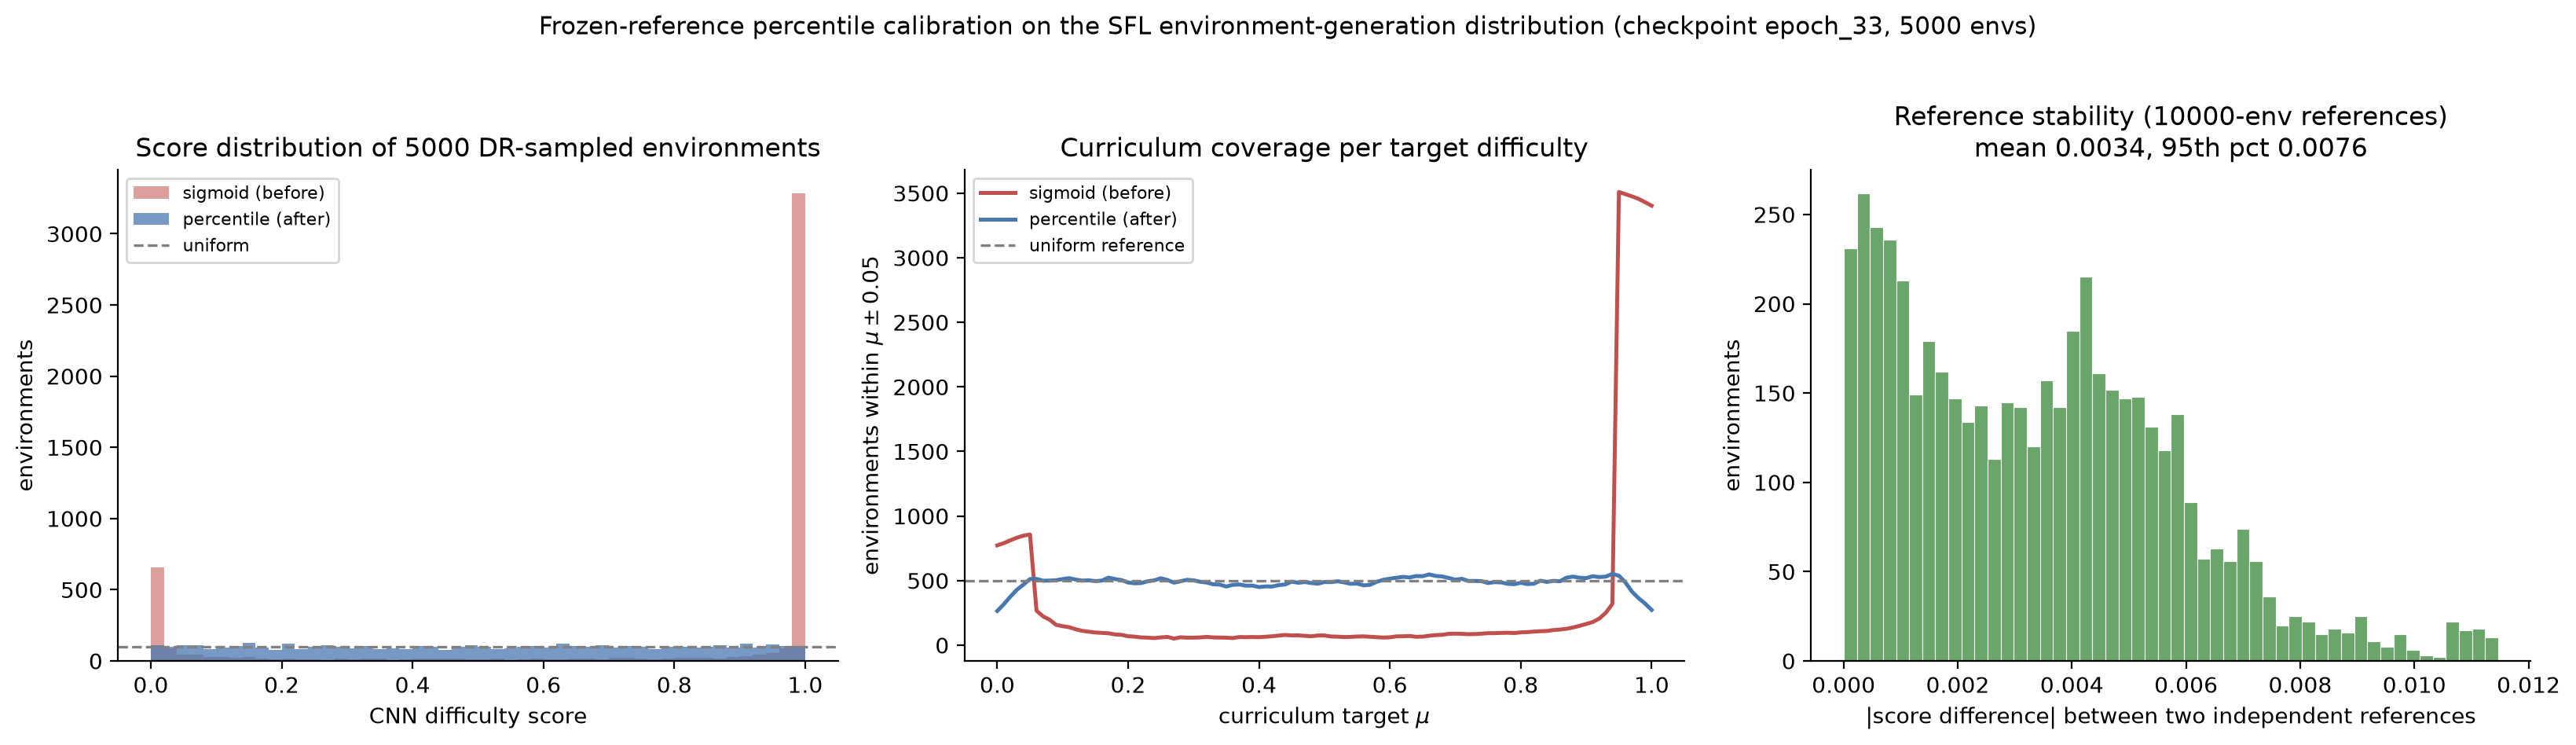

Write Python code to recreate this figure.
import sys
import yaml

import jax
import jax.numpy as jnp
import numpy as np
import matplotlib
matplotlib.use("Agg")
import matplotlib.pyplot as plt

sys.path.insert(0, "sfl/train")
from rlhf_utils import load_learnability_model, get_jaxnav_rasterizer
from jaxmarl.environments.jaxnav.jaxnav_env import JaxNav
from flax import nnx

CKPT = "/home/d/durmusy/Desktop/GIT/new/uedrlhf/outputs/checkpoints/ensemble/jaxnav/ens-jaxnav-aug-init100/epoch_26"
BATCH_SIZE = 1000
EVAL_BATCHES = 5          # same 5000 eval envs as cnn_score_distribution.py (seed 0)
REF_SIZE = 10_000
CNN_IMG_SIZE = 64

env_cfg = yaml.safe_load(open("sfl/train/config/env/jaxnav.yaml"))
env = JaxNav(num_agents=1, **env_cfg["env_params"])
ms = env_cfg["env_params"]["map_params"]["map_size"]
render_fn = get_jaxnav_rasterizer(img_height=CNN_IMG_SIZE, img_width=CNN_IMG_SIZE,
                                  map_height=ms[0], map_width=ms[1], cell_size=1.0)
graphdef, state = load_learnability_model(CKPT)
model = nnx.merge(graphdef, state)


@jax.jit
def score_batch(rng):
    reset_rng = jax.random.split(rng, BATCH_SIZE)
    _, env_state = jax.vmap(env.reset, in_axes=(0,))(reset_rng)
    chunked = jax.tree.map(lambda x: x.reshape((BATCH_SIZE // 100, 100) + x.shape[1:]), env_state)
    _, logits = jax.lax.scan(
        lambda c, ch: (c, model(jax.vmap(render_fn)(ch), deterministic=True, return_logits=True)),
        None, chunked)
    return logits.reshape((BATCH_SIZE,))


def sample_logits(seed, n):
    rngs = jax.random.split(jax.random.PRNGKey(seed), n // BATCH_SIZE)
    return np.concatenate([np.asarray(score_batch(r)) for r in rngs])


def make_percentile_fn(ref_logits):
    ref_sorted = np.sort(ref_logits)
    grid = np.linspace(0.0, 1.0, len(ref_sorted))
    return lambda x: np.interp(x, ref_sorted, grid)


eval_logits = sample_logits(0, EVAL_BATCHES * BATCH_SIZE)
ref_a = sample_logits(1000, REF_SIZE)
ref_b = sample_logits(2000, REF_SIZE)

pct_a = make_percentile_fn(ref_a)
pct_b = make_percentile_fn(ref_b)
scores = pct_a(eval_logits)
scores_b = pct_b(eval_logits)
sig = np.asarray(jax.nn.sigmoid(jnp.asarray(eval_logits)))
n = len(scores)

# ---- 1. Distribution / utilization ----
sat_99 = int(((scores > 0.99) | (scores < 0.01)).sum())
uniq = len(np.unique(scores))
print(f"n = {n} eval envs, reference size = {REF_SIZE}")
print(f"percentile scores: mean={scores.mean():.4f} std={scores.std():.4f} median={np.median(scores):.4f}")
print(f"  (uniform target: mean 0.5, std {1/np.sqrt(12):.4f}, median 0.5)")
print(f"outside [0.01, 0.99]: {sat_99} ({100*sat_99/n:.1f}%)   [sigmoid was 76.1%]")
print(f"distinct values: {uniq}/{n}   [sigmoid was 2438/5000]")
deciles = [((scores >= i/10) & (scores < (i+1)/10)).sum() for i in range(10)]
print(f"envs per decile (uniform target {n//10}): {deciles}")

# ---- 2. Curriculum coverage ----
mus = np.linspace(0.0, 1.0, 101)
cov_pct = np.array([((scores >= m - 0.05) & (scores <= m + 0.05)).sum() for m in mus])
cov_sig = np.array([((sig >= m - 0.05) & (sig <= m + 0.05)).sum() for m in mus])
inner = (mus >= 0.1) & (mus <= 0.9)
print(f"coverage within mu±0.05, inner mu in [0.1,0.9]: "
      f"percentile min={cov_pct[inner].min()} mean={cov_pct[inner].mean():.0f} | "
      f"sigmoid min={cov_sig[inner].min()} mean={cov_sig[inner].mean():.0f} | uniform ref={n*0.1:.0f}")

# ---- 3. Reference  ----
diff = np.abs(scores - scores_b)
print(f"two independent {REF_SIZE}-env references: mean|Δscore|={diff.mean():.5f}, "
      f"p95={np.percentile(diff, 95):.5f}, max={diff.max():.5f}")

# Cross-rollout comparability: per-rollout score stats under ONE frozen reference
print("per-rollout stats under frozen reference A (should be ~identical):")
for i in range(EVAL_BATCHES):
    s = scores[i*BATCH_SIZE:(i+1)*BATCH_SIZE]
    print(f"  rollout {i}: mean={s.mean():.3f}  10/50/90th pct={np.percentile(s,10):.3f}/{np.percentile(s,50):.3f}/{np.percentile(s,90):.3f}")

# ---- Plot ----
fig, axes = plt.subplots(1, 3, figsize=(16.5, 4.6))

ax = axes[0]
ax.hist(sig, bins=50, range=(0, 1), color="#c0504d", alpha=0.55, label="sigmoid (before)")
ax.hist(scores, bins=50, range=(0, 1), color="#4878b0", alpha=0.75, label="percentile (after)")
ax.axhline(n / 50, color="gray", linestyle="--", linewidth=1.2, label="uniform")
ax.set_xlabel("CNN difficulty score")
ax.set_ylabel("environments")
ax.set_title(f"Score distribution of {n} DR-sampled environments")
ax.legend(fontsize=8)

ax = axes[1]
ax.plot(mus, cov_sig, color="#c0504d", linewidth=1.8, label="sigmoid (before)")
ax.plot(mus, cov_pct, color="#4878b0", linewidth=1.8, label="percentile (after)")
ax.axhline(n * 0.1, color="gray", linestyle="--", linewidth=1.2, label="uniform reference")
ax.set_xlabel(r"curriculum target $\mu$")
ax.set_ylabel(r"environments within $\mu \pm 0.05$")
ax.set_title("Curriculum coverage per target difficulty")
ax.legend(fontsize=8)

ax = axes[2]
ax.hist(diff, bins=50, color="#6aa66a", edgecolor="white", linewidth=0.4)
ax.set_xlabel("|score difference| between two independent references")
ax.set_ylabel("environments")
ax.set_title(f"Reference stability ({REF_SIZE}-env references)\n"
             f"mean {diff.mean():.4f}, 95th pct {np.percentile(diff, 95):.4f}")

for ax in axes:
    ax.spines[["top", "right"]].set_visible(False)

fig.suptitle("Frozen-reference percentile calibration on the SFL environment-generation distribution "
             f"(checkpoint epoch_33, {n} envs)", y=1.02, fontsize=11)
plt.tight_layout()
for ext in ("png", "pdf"):
    fig.savefig(f"percentile_score_distribution.{ext}", dpi=200, bbox_inches="tight")
print("saved percentile_score_distribution.png / .pdf")
